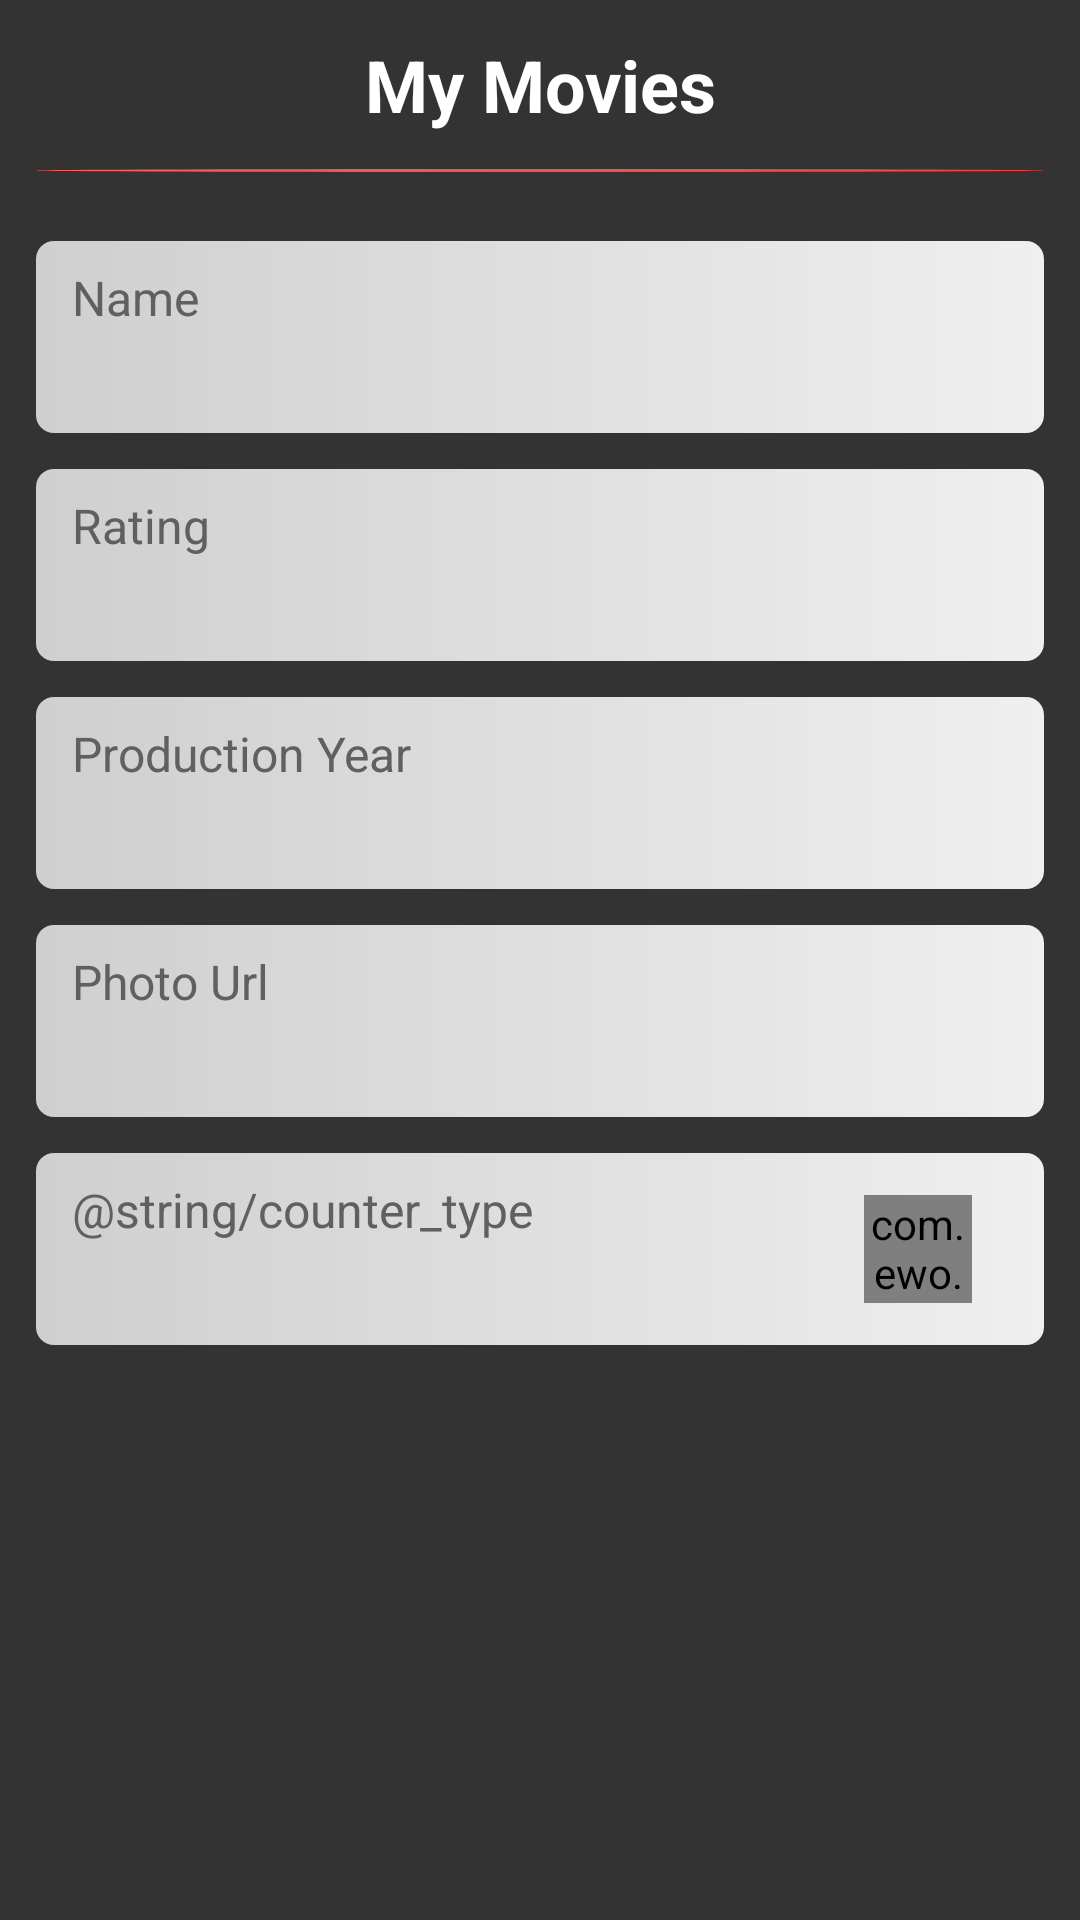

Write the Android layout XML for this screen, with the resource values it uses.
<!-- AndroidManifest.xml: application theme AppTheme -->
<!-- res/layout/fragment_add_movie.xml -->
<?xml version="1.0" encoding="utf-8"?>
<androidx.constraintlayout.widget.ConstraintLayout xmlns:android="http://schemas.android.com/apk/res/android"
    xmlns:app="http://schemas.android.com/apk/res-auto"
    xmlns:tools="http://schemas.android.com/tools"
    android:layout_width="match_parent"
    android:layout_height="match_parent">

    <androidx.appcompat.widget.AppCompatTextView
        android:id="@+id/add_movie_title"
        android:layout_width="match_parent"
        android:layout_height="wrap_content"
        android:gravity="center"
        android:padding="12dp"
        android:text="@string/main_menu"
        android:textColor="@color/text_header"
        android:textSize="24sp"
        android:textStyle="bold"
        app:layout_constraintLeft_toLeftOf="parent"
        app:layout_constraintRight_toRightOf="parent"
        app:layout_constraintTop_toTopOf="parent" />

    <ScrollView
        android:id="@+id/add_movie_scroll"
        android:layout_width="match_parent"
        android:layout_height="0dp"
        android:layout_marginBottom="12dp"
        android:fillViewport="true"
        app:layout_constraintBottom_toTopOf="@id/add_movie_save"
        app:layout_constraintTop_toBottomOf="@id/add_movie_title">

        <androidx.constraintlayout.widget.ConstraintLayout
            android:layout_width="match_parent"
            android:layout_height="wrap_content"
            android:paddingStart="12dp"
            android:paddingTop="12dp"
            android:paddingEnd="12dp"
            android:paddingBottom="24dp">

            
            <androidx.appcompat.widget.AppCompatEditText
                android:id="@+id/add_movie_name_et"
                style="@style/style_editable"
                app:layout_constraintEnd_toEndOf="parent"
                app:layout_constraintStart_toStartOf="parent"
                app:layout_constraintTop_toTopOf="parent"
                tools:text="Movie Name" />

            <androidx.appcompat.widget.AppCompatTextView
                android:id="@+id/add_movie_name_lbl"
                style="@style/style_add_movie_lbl"
                android:text="@string/name"
                app:layout_constraintEnd_toEndOf="@id/add_movie_name_et"
                app:layout_constraintStart_toStartOf="@id/add_movie_name_et"
                app:layout_constraintTop_toTopOf="@id/add_movie_name_et" />
            

            
            <androidx.appcompat.widget.AppCompatEditText
                android:id="@+id/add_movie_rating_et"
                style="@style/style_editable"
                android:inputType="numberDecimal"
                app:layout_constraintEnd_toEndOf="parent"
                app:layout_constraintStart_toStartOf="parent"
                app:layout_constraintTop_toBottomOf="@id/add_movie_name_et"
                tools:text="7.8" />

            <androidx.appcompat.widget.AppCompatTextView
                android:id="@+id/add_movie_rating_lbl"
                style="@style/style_add_movie_lbl"
                android:text="@string/rating"
                app:layout_constraintEnd_toEndOf="@id/add_movie_rating_et"
                app:layout_constraintStart_toStartOf="@id/add_movie_rating_et"
                app:layout_constraintTop_toTopOf="@id/add_movie_rating_et" />
            

            
            <androidx.appcompat.widget.AppCompatEditText
                android:id="@+id/add_movie_year_et"
                style="@style/style_editable"
                android:inputType="number"
                app:layout_constraintEnd_toEndOf="parent"
                app:layout_constraintStart_toStartOf="parent"
                app:layout_constraintTop_toBottomOf="@id/add_movie_rating_et"
                tools:text="1998" />

            <androidx.appcompat.widget.AppCompatTextView
                android:id="@+id/add_movie_year_lbl"
                style="@style/style_add_movie_lbl"
                android:text="@string/production_year"
                app:layout_constraintEnd_toEndOf="@id/add_movie_year_et"
                app:layout_constraintStart_toStartOf="@id/add_movie_year_et"
                app:layout_constraintTop_toTopOf="@id/add_movie_year_et" />
            

            
            <androidx.appcompat.widget.AppCompatEditText
                android:id="@+id/add_movie_url_et"
                style="@style/style_editable"
                app:layout_constraintEnd_toEndOf="parent"
                app:layout_constraintStart_toStartOf="parent"
                app:layout_constraintTop_toBottomOf="@id/add_movie_year_et"
                tools:text="www.google.com" />

            <androidx.appcompat.widget.AppCompatTextView
                android:id="@+id/add_movie_url_lbl"
                style="@style/style_add_movie_lbl"
                android:text="@string/photo_url"
                app:layout_constraintEnd_toEndOf="@id/add_movie_url_et"
                app:layout_constraintStart_toStartOf="@id/add_movie_url_et"
                app:layout_constraintTop_toTopOf="@id/add_movie_url_et" />
            

            
            <androidx.appcompat.widget.AppCompatTextView
                android:id="@+id/add_movie_counter_type_val"
                style="@style/style_editable"
                app:layout_constraintEnd_toEndOf="parent"
                app:layout_constraintStart_toStartOf="parent"
                app:layout_constraintTop_toBottomOf="@id/add_movie_url_et"
                tools:text="Instant View Counter" />

            <androidx.appcompat.widget.AppCompatTextView
                android:id="@+id/add_movie_counter_type_lbl"
                style="@style/style_add_movie_lbl"
                android:text="@string/counter_type"
                app:layout_constraintEnd_toEndOf="@id/add_movie_counter_type_val"
                app:layout_constraintStart_toStartOf="@id/add_movie_counter_type_val"
                app:layout_constraintTop_toTopOf="@id/add_movie_counter_type_val" />

            <com.ewo.laddemo.ui.custom.CustomIv
                android:layout_width="36dp"
                android:layout_height="36dp"
                android:layout_marginEnd="24dp"
                android:src="@drawable/baseline_arrow_drop_down_white_36"
                app:customColor="@color/text_item_val"
                app:layout_constraintBottom_toBottomOf="@id/add_movie_counter_type_val"
                app:layout_constraintEnd_toEndOf="@id/add_movie_counter_type_val"
                app:layout_constraintTop_toTopOf="@id/add_movie_counter_type_val" />

            <Spinner
                android:id="@+id/add_movie_counter_type_spn"
                android:layout_width="match_parent"
                android:layout_height="wrap_content"
                android:visibility="invisible"
                app:layout_constraintBottom_toBottomOf="@id/add_movie_counter_type_val"
                app:layout_constraintEnd_toEndOf="parent"
                app:layout_constraintStart_toStartOf="parent"
                tools:listitem="@layout/item_spinner" />
            
        </androidx.constraintlayout.widget.ConstraintLayout>
    </ScrollView>

    <View
        android:id="@+id/main_separator_top"
        android:layout_width="match_parent"
        android:layout_height="1dp"
        android:layout_marginStart="12dp"
        android:layout_marginEnd="12dp"
        android:background="@drawable/circle"
        app:layout_constraintTop_toBottomOf="@id/add_movie_title" />

    <Button
        android:id="@+id/add_movie_save"
        android:layout_width="36dp"
        android:layout_height="36dp"
        android:layout_marginBottom="24dp"
        android:background="@drawable/baseline_save_white_36"
        app:layout_constraintBottom_toBottomOf="parent"
        app:layout_constraintEnd_toEndOf="parent"
        app:layout_constraintStart_toStartOf="parent" />
</androidx.constraintlayout.widget.ConstraintLayout>
<!-- res/layout/item_spinner.xml (included above) -->
<?xml version="1.0" encoding="utf-8"?>
<androidx.appcompat.widget.AppCompatTextView xmlns:android="http://schemas.android.com/apk/res/android"
    xmlns:tools="http://schemas.android.com/tools"
    android:id="@android:id/text1"
    style="?android:attr/spinnerItemStyle"
    android:layout_width="match_parent"
    android:layout_height="wrap_content"
    android:background="@color/gradient_end_3"
    android:ellipsize="marquee"
    android:padding="12dp"
    android:singleLine="true"
    android:textAlignment="inherit"
    android:textColor="@color/text_item_val"
    tools:text="Lol" />
<!-- resources referenced by this layout -->
<resources>
  <color name="gradient_end_3">#cfcfcf</color>
  <color name="text_header">#ffffff</color>
  <color name="text_item_val">#505050</color>
  <!-- drawable baseline_arrow_drop_down_white_36: png bitmap (drawable-hdpi, 134 bytes) -->
  <!-- drawable circle (drawable) -->
  <?xml version="1.0" encoding="utf-8"?>
  <layer-list xmlns:android="http://schemas.android.com/apk/res/android">
      <item>
          <shape android:shape="oval">
              <gradient
                  android:endColor="@color/gradient_end_0"
                  android:startColor="@color/gradient_start_0" />
          </shape>
      </item>
  </layer-list>
  <string name="main_menu">My Movies</string>
  <string name="name">Name</string>
  <string name="photo_url">Photo Url</string>
  <string name="production_year">Production Year</string>
  <string name="rating">Rating</string>
  <style name="style_add_movie_lbl" parent="style_detail_lbl">
          <item name="android:gravity">center|start</item>
          <item name="android:textColor">@color/text_item_lbl</item>
          <item name="android:paddingTop">8dp</item>
          <item name="android:paddingStart">12dp</item>
          <item name="android:paddingEnd">12dp</item>
          <item name="android:layout_marginStart">0dp</item>
          <item name="android:layout_marginEnd">0dp</item>
      </style>
  <style name="style_editable">
          <item name="android:background">@drawable/editable_rounded</item>
          <item name="android:layout_width">match_parent</item>
          <item name="android:layout_height">64dp</item>
          <item name="android:gravity">bottom</item>
          <item name="android:textSize">16sp</item>
          <item name="android:textColor">@color/text_item_val</item>
          <item name="android:layout_marginTop">12dp</item>
          <item name="android:paddingTop">8dp</item>
          <item name="android:paddingBottom">8dp</item>
          <item name="android:singleLine">true</item>
          <item name="android:paddingStart">12dp</item>
          <item name="android:paddingEnd">12dp</item>
      </style>
  <style name="AppTheme" parent="Theme.AppCompat.Light.NoActionBar">
          
          <item name="colorPrimary">@color/colorPrimary</item>
          <item name="android:windowBackground">@color/bgWindow</item>
          <item name="colorPrimaryDark">@color/colorPrimaryDark</item>
          <item name="colorAccent">@color/colorAccent</item>
          <item name="android:windowIsTranslucent">true</item>
      </style>
  <color name="gradient_end_0">#FF3D3D</color>
  <color name="gradient_start_0">#FF5D5D</color>
  <style name="style_detail_lbl">
          <item name="android:layout_width">0dp</item>
          <item name="android:layout_height">wrap_content</item>
          <item name="android:textColor">@color/text_lbl</item>
          <item name="android:layout_marginStart">12dp</item>
          <item name="android:layout_marginEnd">12dp</item>
          <item name="android:gravity">center</item>
          <item name="android:textSize">16sp</item>
      </style>
  <color name="text_item_lbl">#606060</color>
  <!-- drawable editable_rounded (drawable) -->
  <?xml version="1.0" encoding="utf-8"?>
  <layer-list xmlns:android="http://schemas.android.com/apk/res/android">
      <item>
          <shape android:shape="rectangle">
              <corners android:radius="6dp" />
              <gradient
                  android:endColor="@color/gradient_start_3"
                  android:startColor="@color/gradient_end_3" />
          </shape>
      </item>
  </layer-list>
  <color name="colorPrimary">#4FC3F7</color>
  <color name="bgWindow">#333333</color>
  <color name="colorPrimaryDark">#7986CB</color>
  <color name="colorAccent">#BA68C8</color>
  <color name="text_lbl">#bfbfbf</color>
  <color name="gradient_start_3">#efefef</color>
</resources>
